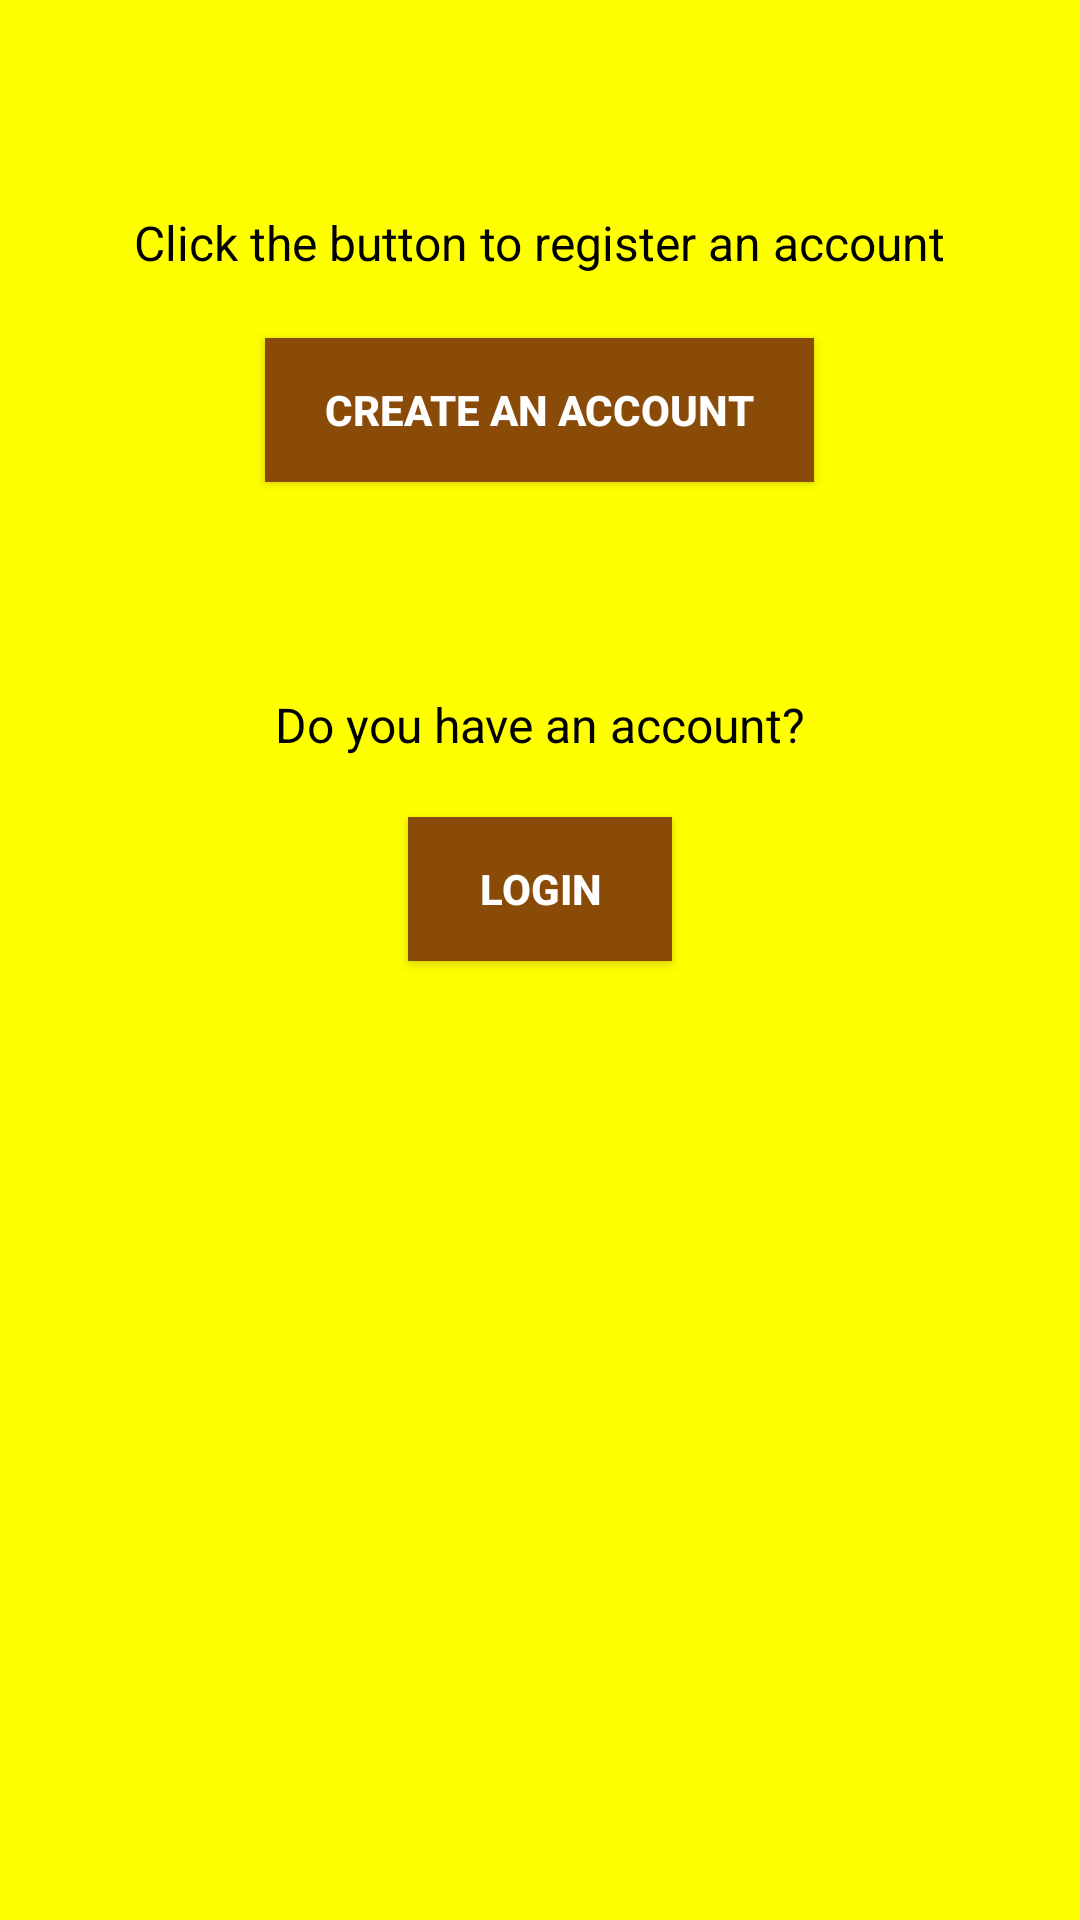

Android layout source for this screen:
<!-- AndroidManifest.xml: application theme AppTheme -->
<!-- res/layout/activity_creat_account.xml -->
<?xml version="1.0" encoding="utf-8"?>
<RelativeLayout xmlns:androidx="http://schemas.android.com/apk/res/android"
    xmlns:app="http://schemas.androidx.com/apk/res-auto"
    xmlns:tools="http://schemas.androidx.com/tools"
    androidx:layout_width="match_parent"
    androidx:layout_height="match_parent"
    tools:context=".CreatAccountActivity"
    androidx:background="#FFFF00">


    <TextView
        androidx:layout_width="wrap_content"
        androidx:layout_height="wrap_content"
        androidx:id="@+id/tv_text_id"
        androidx:text="Click the button to register an account"
        androidx:textColor="#000000"
        androidx:layout_centerHorizontal="true"
        androidx:layout_marginTop="70dp"
        androidx:textSize="16dp"/>


    <Button
        androidx:id="@+id/bt_createaccount_id"
        androidx:layout_width="wrap_content"
        androidx:layout_height="wrap_content"
        androidx:layout_below="@id/tv_text_id"
       androidx:layout_centerHorizontal="true"
        androidx:layout_marginTop="21dp"
        androidx:background="#8A4B08"
        androidx:paddingLeft="20dp"
        androidx:paddingRight="20dp"
        androidx:text="create an account"
        androidx:textColor="#ffffff"
        androidx:textStyle="bold" />




    <TextView
        androidx:layout_width="wrap_content"
        androidx:layout_height="wrap_content"
        androidx:id="@+id/tv_loggintext_id"
        androidx:text="Do you have an account?"
        androidx:textColor="#000000"
        androidx:layout_centerHorizontal="true"
        androidx:layout_marginTop="70dp"
        androidx:layout_below="@id/bt_createaccount_id"
        androidx:textSize="16dp"/>




    <Button
        androidx:layout_width="wrap_content"
        androidx:layout_height="wrap_content"
        androidx:id="@+id/bt_login_id"
        androidx:text="login"
        androidx:layout_centerHorizontal="true"
        androidx:layout_below="@id/tv_loggintext_id"
        androidx:layout_marginTop="20dp"
        androidx:textColor="#ffffff"
        androidx:background="#8A4B08"
        androidx:paddingLeft="20dp"
        androidx:paddingRight="20dp"
        androidx:textStyle="bold"/>
















</RelativeLayout>
<!-- resources referenced by this layout -->
<resources>
  <style name="AppTheme" parent="Theme.AppCompat.Light.DarkActionBar">
          
          <item name="colorPrimary">@color/colorPrimary</item>
          <item name="colorPrimaryDark">@color/colorPrimaryDark</item>
          <item name="colorAccent">#00F</item>
      </style>
  <!-- not gathered from this repository: default colours our renderer supplied (Android Studio template values) -->
  <color name="colorPrimary">#FF6200EE</color>
  <color name="colorPrimaryDark">#FF3700B3</color>
</resources>
